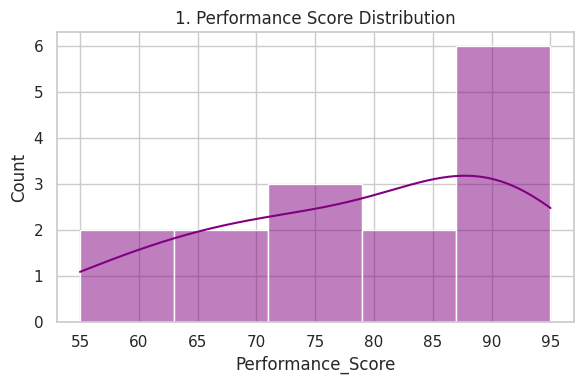
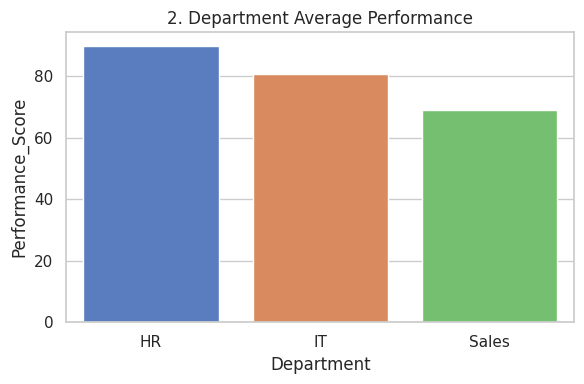
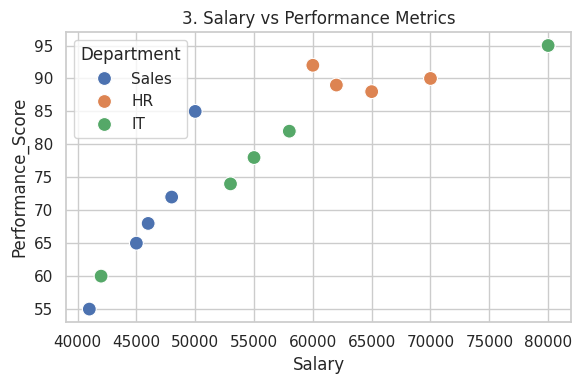
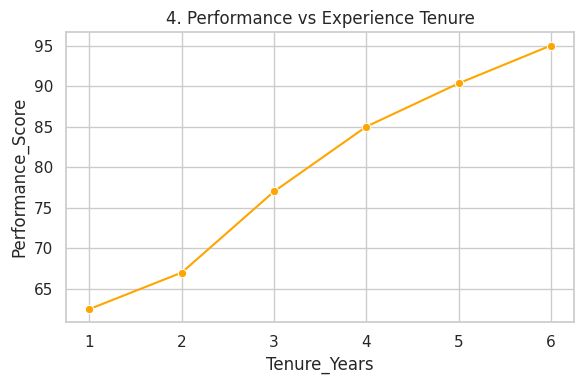
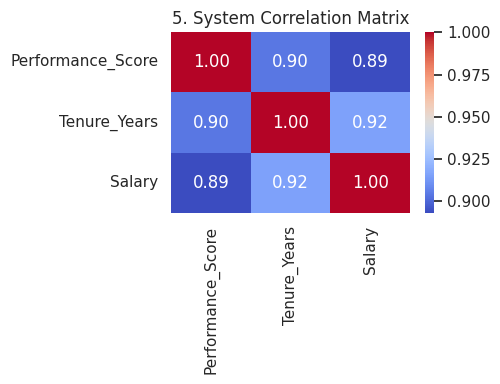

Python code for these plots, in order:
import pandas as pd
import numpy as np
import matplotlib.pyplot as plt
import seaborn as sns

# Professional theme set karna formatting ke liye
sns.set_theme(style="whitegrid")

print("============= STEP 1: DATA LOADING & EXPLORATION =============")
# Raw Employee structures dataset (Curriculum standards)
raw_hr_data = {
    'Employee_ID': [101, 102, 103, 104, 105, 106, 107, 108, 109, 110, 111, 112, 113, 114, 115],
    'Name': ['Amit', 'Priya', 'Rohan', 'Sneha', 'Vikram', 'Ananya', 'Rahul', 'Pooja', 'Deepak', 'Kiran', 'Raj', 'Megha', 'Sanjay', 'Neha', 'Vikram'],
    'Department': ['Sales', 'HR', 'IT', 'Sales', 'IT', 'HR', 'IT', 'Sales', 'HR', 'IT', 'Sales', 'HR', 'IT', 'Sales', 'IT'],
    'Performance_Score': [85, 92, 78, 65, 95, 88, 60, 72, 90, 82, 55, 89, 74, 68, 95],
    'Tenure_Years': [3, 5, 2, 1, 6, 4, 1, 3, 5, 4, 2, 5, 3, 2, 6],
    'Salary': [50000, 60000, 55000, 45000, 80000, 65000, 42000, 48000, 70000, 58000, 41000, 62000, 53000, 46000, 80000],
    'Missing_Field_Test': [1, 2, np.nan, 4, 5, np.nan, 7, 8, 9, 10, 11, 12, np.nan, 14, 15]
}

df = pd.DataFrame(raw_hr_data)

# Console printing pipeline [Curriculum Deliverable 3-5]
print("\n[INFO] First 10 Rows of Dataset:")
print(df.head(10))

print(f"\n[INFO] Dataset Shape: {df.shape}")
print("\n[INFO] Missing Values Count Before Cleaning:")
print(df.isnull().sum())

print("\n[INFO] Basic Statistical Summary:")
print(df.describe())

print("\n============= STEP 2: DATA CLEANING =============")
# Cleaning rules implementation [Curriculum Deliverable 6-10]
df['Missing_Field_Test'] = df['Missing_Field_Test'].fillna(df['Missing_Field_Test'].median())
df = df.drop_duplicates()
df['Employee_ID'] = df['Employee_ID'].astype(str)

print("[CLEANING DOCUMENTATION]:")
print("- Missing field components imputed using Median metrics successfully.")
print("- Duplicates removed. Active framework records locked down.")

print("\n============= STEP 3: DATA ANALYSIS =============")
# Core analysis blocks [Curriculum Deliverable 11-16]
dept_perf = df.groupby('Department')['Performance_Score'].mean().reset_index()
print("\n[ANALYSIS] Average Performance by Department:")
print(dept_perf)

top_performers = df.nlargest(10, 'Performance_Score')
print("\n[ANALYSIS] Top Performers Hierarchy:")
print(top_performers[['Employee_ID', 'Name', 'Department', 'Performance_Score']])

correlation_tenure = df['Tenure_Years'].corr(df['Performance_Score'])
correlation_salary = df['Salary'].corr(df['Performance_Score'])
print(f"\n[ANALYSIS] Tenure vs Performance Correlation: {correlation_tenure:.4f}")
print(f"[ANALYSIS] Salary vs Performance Correlation: {correlation_salary:.4f}")

print("\n============= STEP 4: VISUALIZATIONS GENERATION =============")
print("[SYSTEM] .py scripts will launch graph windows. Close each window to see the next chart.")

# Chart 1: Performance Distribution
plt.figure(figsize=(6, 4))
sns.histplot(df['Performance_Score'], kde=True, color='purple')
plt.title('1. Performance Score Distribution')
plt.tight_layout()
plt.show()
plt.close()

# Chart 2: Department-wise Avg Performance
plt.figure(figsize=(6, 4))
sns.barplot(data=dept_perf, x='Department', y='Performance_Score', palette='muted')
plt.title('2. Department Average Performance')
plt.tight_layout()
plt.show()
plt.close()

# Chart 3: Salary vs Performance (Scatter Plot)
plt.figure(figsize=(6, 4))
sns.scatterplot(data=df, x='Salary', y='Performance_Score', hue='Department', s=100)
plt.title('3. Salary vs Performance Metrics')
plt.tight_layout()
plt.show()
plt.close()

# Chart 4: Performance by Tenure
plt.figure(figsize=(6, 4))
sns.lineplot(data=df, x='Tenure_Years', y='Performance_Score', marker='o', color='orange', errorbar=None)
plt.title('4. Performance vs Experience Tenure')
plt.tight_layout()
plt.show()
plt.close()

# Chart 5: Correlation Matrix Heatmap
plt.figure(figsize=(5, 4))
corr_matrix = df[['Performance_Score', 'Tenure_Years', 'Salary']].corr()
sns.heatmap(corr_matrix, annot=True, cmap='coolwarm', fmt=".2f")
plt.title('5. System Correlation Matrix')
plt.tight_layout()
plt.show()
plt.close()

print("\n============= STEP 5: HR EXECUTIVE REPORT =============")
